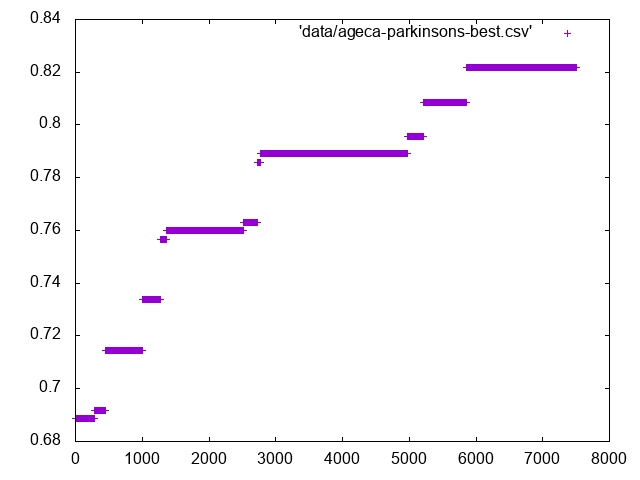

The file beside this chart, header and first rows:
0, 0.6885630498533725
1, 0.6886
2, 0.6886
3, 0.6886
4, 0.6886
5, 0.6886
6, 0.6886
7, 0.6886
8, 0.6886
9, 0.6886
10, 0.6886
11, 0.6886
12, 0.6886
13, 0.6886
14, 0.6886
15, 0.6886
16, 0.6886
17, 0.6886
18, 0.6886
19, 0.6886
20, 0.6886
21, 0.6886
22, 0.6886
23, 0.6886
24, 0.6886
25, 0.6886
26, 0.6886
27, 0.6886
28, 0.6886
29, 0.6886
30, 0.6886
31, 0.6886
32, 0.6886
33, 0.6886
34, 0.6886
35, 0.6886
36, 0.6886
37, 0.6886
38, 0.6886
39, 0.6886
40, 0.6886
41, 0.6886
42, 0.6886
43, 0.6886
44, 0.6886
45, 0.6886
46, 0.6886
47, 0.6886
48, 0.6886
49, 0.6886
50, 0.6886
51, 0.6886
52, 0.6886
53, 0.6886
54, 0.6886
55, 0.6886
56, 0.6886
57, 0.6886
58, 0.6886
59, 0.6886
60, 0.6886
... 7,440 more rows
